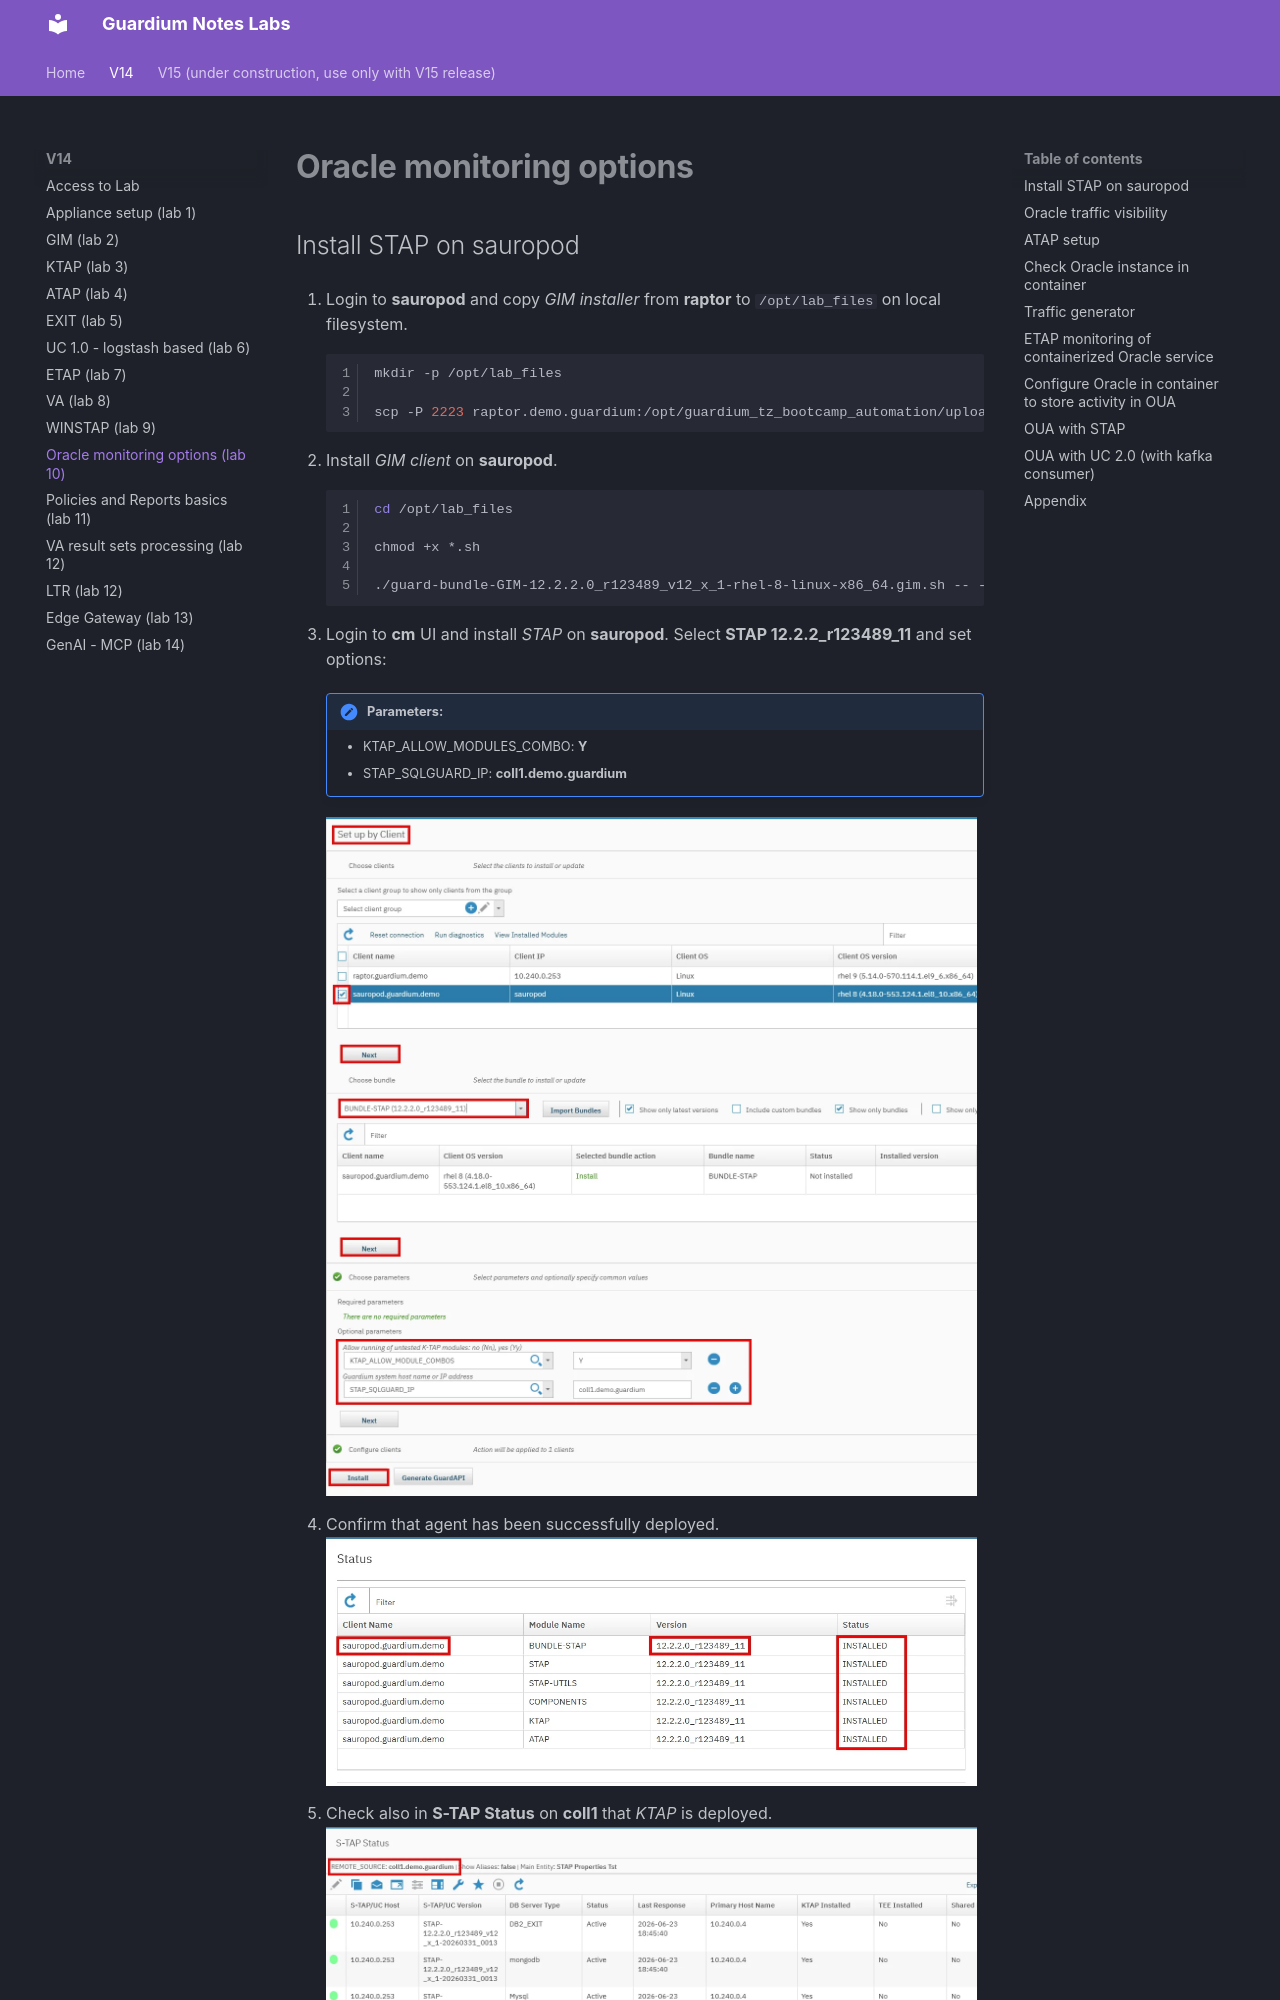

repository: zbychfish/guardium_tz_labs · page: v14/oracle/index.html · generator: mkdocs

# Oracle monitoring options

## Install STAP on sauropod

1.	Login to **sauropod** and copy *GIM installer* from **raptor** to `/opt/lab_files` on local filesystem.
```bash linenums="1"
mkdir -p /opt/lab_files

scp -P 2223 raptor.demo.guardium:/opt/guardium_tz_bootcamp_automation/upload/source_files/agents/shell/guard-bundle-GIM-12.2.2.0_r123489_v12_x_1-rhel-8-linux-x86_64.gim.sh /opt/lab_files/
```

1.	Install *GIM client* on **sauropod**.
```bash linenums="1"
cd /opt/lab_files

chmod +x *.sh

./guard-bundle-GIM-12.2.2.0_r123489_v12_x_1-rhel-8-linux-x86_64.gim.sh -- --dir /opt/guardium --tapip sauropod --sqlguardip cm
```

1.	Login to **cm** UI and install *STAP* on **sauropod**. Select **STAP 12.2.2_r123489_11** and set options:

    !!! note "Parameters:"
        - KTAP_ALLOW_MODULES_COMBO: **Y**
        - STAP_SQLGUARD_IP: **coll1.demo.guardium**

    ![image](../images/oracle1.webp){ width="99%" }
 
1.	Confirm that agent has been successfully deployed.
![image](../images/oracle2.webp){ width="99%" }
 
1.	Check also in **S-TAP Status** on **coll1** that *KTAP* is deployed.
![image](../images/oracle3.webp){ width="99%" }
